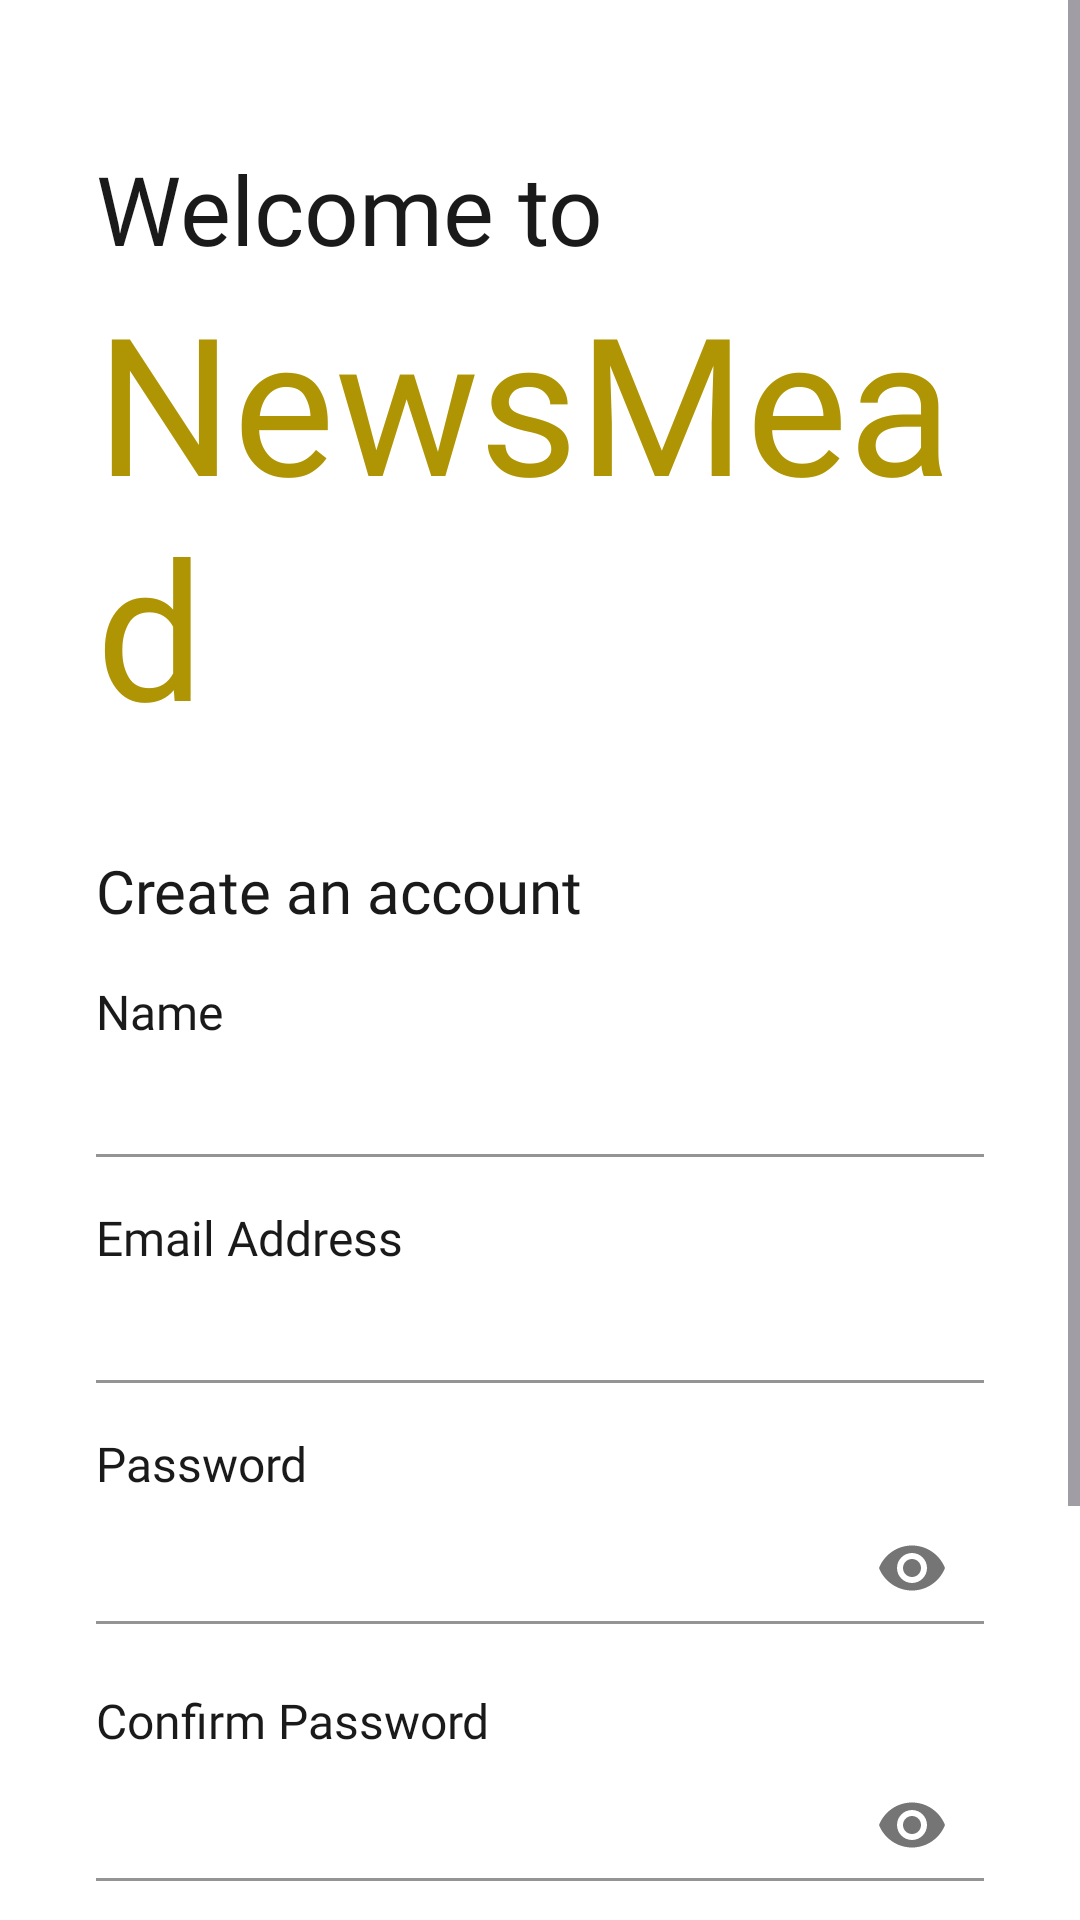

Here is an Android app screen rendered from its layout file. Give the layout XML and the strings, colors and styles it references.
<!-- AndroidManifest.xml: application theme Theme.NewsMead -->
<!-- res/layout/fragment_sign_up.xml -->
<?xml version="1.0" encoding="utf-8"?>
<ScrollView xmlns:android="http://schemas.android.com/apk/res/android"
    xmlns:app="http://schemas.android.com/apk/res-auto"
    xmlns:tools="http://schemas.android.com/tools"
    android:id="@+id/svSignUp"
    android:layout_width="match_parent"
    android:layout_height="match_parent"
    android:fillViewport="true">

    <androidx.constraintlayout.widget.ConstraintLayout
        android:layout_width="match_parent"
        android:layout_height="wrap_content"
        android:background="?primaryBackgroundColor"
        android:paddingBottom="20dp"
        tools:context=".fragments.account.SignUpFragment">

        <androidx.constraintlayout.widget.ConstraintLayout
            android:id="@+id/clTitle"
            android:layout_width="0dp"
            android:layout_height="wrap_content"
            android:layout_marginStart="@dimen/common_margin_double"
            android:layout_marginTop="@dimen/welcome_layout_marginTop"
            android:layout_marginEnd="@dimen/common_margin_double"
            app:layout_constraintEnd_toEndOf="parent"
            app:layout_constraintStart_toStartOf="parent"
            app:layout_constraintTop_toTopOf="parent">

            <TextView
                android:id="@+id/tvWelcome"
                style="@style/ts_display_large"
                android:layout_width="wrap_content"
                android:layout_height="wrap_content"
                android:text="@string/commons_welcome_to"
                android:textColor="?primaryTextColor"
                app:layout_constraintStart_toStartOf="parent"
                app:layout_constraintTop_toTopOf="parent" />

            <TextView
                android:id="@+id/tvTitle"
                android:layout_width="wrap_content"
                android:layout_height="wrap_content"
                android:fontFamily="@font/garamond_bold"
                android:text="@string/app_name"
                android:textColor="?titleColor"
                android:textSize="@dimen/app_title_text_size"
                app:layout_constraintStart_toStartOf="parent"
                app:layout_constraintTop_toBottomOf="@+id/tvWelcome" />

        </androidx.constraintlayout.widget.ConstraintLayout>

        <TextView
            android:id="@+id/tvCreateAccount"
            style="@style/ts_display_small"
            android:layout_width="wrap_content"
            android:layout_height="wrap_content"
            android:layout_marginStart="32dp"
            android:layout_marginTop="@dimen/common_margin_double"
            android:text="@string/sign_up_title"
            android:textColor="?primaryTextColor"
            app:layout_constraintStart_toStartOf="parent"
            app:layout_constraintTop_toBottomOf="@+id/clTitle" />

        <androidx.constraintlayout.widget.ConstraintLayout
            android:id="@+id/clAccountDetails"
            android:layout_width="0dp"
            android:layout_height="wrap_content"
            android:layout_marginStart="@dimen/common_margin_double"
            android:layout_marginTop="@dimen/common_margin"
            android:layout_marginEnd="@dimen/common_margin_double"
            app:layout_constraintEnd_toEndOf="parent"
            app:layout_constraintStart_toStartOf="parent"
            app:layout_constraintTop_toBottomOf="@+id/tvCreateAccount">

            <TextView
                android:id="@+id/tvAccName"
                style="@style/ts_title_small"
                android:layout_width="wrap_content"
                android:layout_height="wrap_content"
                android:text="@string/sign_up_name"
                android:textColor="?primaryTextColor"
                app:layout_constraintStart_toStartOf="parent"
                app:layout_constraintTop_toTopOf="parent" />

            <com.google.android.material.textfield.TextInputLayout
                android:id="@+id/tilAccName"
                style="@style/Widget.App.TextInputLayout.FilledBox"
                android:layout_width="0dp"
                android:layout_height="wrap_content"
                app:boxStrokeColor="@color/cobalt_50"
                app:errorEnabled="false"
                app:layout_constraintEnd_toEndOf="parent"
                app:layout_constraintStart_toStartOf="parent"
                app:layout_constraintTop_toBottomOf="@+id/tvAccName">

                <com.google.android.material.textfield.TextInputEditText
                    android:id="@+id/etAccName"
                    android:layout_width="match_parent"
                    android:layout_height="wrap_content"
                    android:inputType="text|textPersonName"
                    android:padding="8dp"
                    app:layout_constraintEnd_toEndOf="parent"
                    app:layout_constraintStart_toStartOf="parent" />
            </com.google.android.material.textfield.TextInputLayout>

            <TextView
                android:id="@+id/tvAccEmail"
                style="@style/ts_title_small"
                android:layout_width="wrap_content"
                android:layout_height="wrap_content"
                android:layout_marginTop="16dp"
                android:text="@string/commons_email_address"
                android:textColor="?primaryTextColor"
                app:layout_constraintStart_toStartOf="parent"
                app:layout_constraintTop_toBottomOf="@+id/tilAccName" />

            <com.google.android.material.textfield.TextInputLayout
                android:id="@+id/tilAccEmail"
                style="@style/Widget.App.TextInputLayout.FilledBox"
                android:layout_width="0dp"
                android:layout_height="wrap_content"
                app:boxStrokeColor="@color/cobalt_50"
                app:errorEnabled="false"
                app:layout_constraintEnd_toEndOf="parent"
                app:layout_constraintStart_toStartOf="parent"
                app:layout_constraintTop_toBottomOf="@+id/tvAccEmail">

                <com.google.android.material.textfield.TextInputEditText
                    android:id="@+id/etAccEmail"
                    android:layout_width="match_parent"
                    android:layout_height="wrap_content"
                    android:inputType="text|textEmailAddress"
                    android:padding="8dp"
                    app:layout_constraintEnd_toEndOf="parent"
                    app:layout_constraintStart_toStartOf="parent" />
            </com.google.android.material.textfield.TextInputLayout>

            <TextView
                android:id="@+id/tvAccPassword"
                style="@style/ts_title_small"
                android:layout_width="wrap_content"
                android:layout_height="wrap_content"
                android:layout_marginTop="16dp"
                android:text="@string/commons_password"
                android:textColor="?primaryTextColor"
                app:layout_constraintStart_toStartOf="parent"
                app:layout_constraintTop_toBottomOf="@+id/tilAccEmail" />

            <com.google.android.material.textfield.TextInputLayout
                android:id="@+id/tilAccPassword"
                style="@style/Widget.App.TextInputLayout.FilledBox"
                android:layout_width="0dp"
                android:layout_height="wrap_content"
                app:boxStrokeColor="@color/cobalt_50"
                app:errorEnabled="false"
                app:layout_constraintEnd_toEndOf="parent"
                app:layout_constraintStart_toStartOf="parent"
                app:layout_constraintTop_toBottomOf="@+id/tvAccPassword"
                app:passwordToggleEnabled="true">

                <com.google.android.material.textfield.TextInputEditText
                    android:id="@+id/etAccPassword"
                    android:layout_width="match_parent"
                    android:layout_height="wrap_content"
                    android:inputType="textPassword"
                    android:padding="8dp"
                    app:layout_constraintEnd_toEndOf="parent"
                    app:layout_constraintStart_toStartOf="parent" />
            </com.google.android.material.textfield.TextInputLayout>

            <TextView
                android:id="@+id/tvAccConfirmPassword"
                style="@style/ts_title_small"
                android:layout_width="wrap_content"
                android:layout_height="wrap_content"
                android:layout_marginTop="16dp"
                android:text="@string/sign_up_confirm_password"
                android:textColor="?primaryTextColor"
                app:layout_constraintStart_toStartOf="parent"
                app:layout_constraintTop_toBottomOf="@+id/tilAccPassword" />

            <com.google.android.material.textfield.TextInputLayout
                android:id="@+id/tilAccConfirmPassword"
                style="@style/Widget.App.TextInputLayout.FilledBox"
                android:layout_width="0dp"
                android:layout_height="wrap_content"
                app:boxStrokeColor="@color/cobalt_50"
                app:errorEnabled="false"
                app:layout_constraintEnd_toEndOf="parent"
                app:layout_constraintStart_toStartOf="parent"
                app:layout_constraintTop_toBottomOf="@+id/tvAccConfirmPassword"
                app:passwordToggleEnabled="true">

                <com.google.android.material.textfield.TextInputEditText
                    android:id="@+id/etAccConfirmPassword"
                    android:layout_width="match_parent"
                    android:layout_height="wrap_content"
                    android:inputType="textPassword"
                    android:padding="8dp"
                    app:layout_constraintEnd_toEndOf="parent"
                    app:layout_constraintStart_toStartOf="parent" />
            </com.google.android.material.textfield.TextInputLayout>


        </androidx.constraintlayout.widget.ConstraintLayout>

        <com.google.android.material.button.MaterialButton
            android:id="@+id/btnAccStart"
            style="@style/ButtonMedium_Solid"
            android:layout_width="0dp"
            android:layout_height="wrap_content"
            android:layout_marginStart="@dimen/common_margin"
            android:layout_marginTop="40dp"
            android:layout_marginEnd="@dimen/common_margin"
            android:text="@string/sign_up_get_started_btn"
            android:textAllCaps="false"
            app:cornerRadius="@dimen/common_margin_one_and_half"
            app:elevation="0dp"
            app:layout_constraintEnd_toEndOf="parent"
            app:layout_constraintStart_toStartOf="parent"
            app:layout_constraintTop_toBottomOf="@+id/clAccountDetails" />

        <com.google.android.material.button.MaterialButton
            android:id="@+id/btnAccLog"
            style="@style/ButtonMedium_Text"
            android:layout_width="0dp"
            android:layout_height="wrap_content"
            android:layout_marginStart="@dimen/common_margin"
            android:layout_marginTop="8dp"
            android:layout_marginEnd="@dimen/common_margin"
            android:text="@string/sign_up_log_back_in_btn"
            app:layout_constraintEnd_toEndOf="parent"
            app:layout_constraintStart_toStartOf="parent"
            app:layout_constraintTop_toBottomOf="@+id/btnAccStart" />
    </androidx.constraintlayout.widget.ConstraintLayout>
</ScrollView>
<!-- resources referenced by this layout -->
<resources>
  <color name="cobalt_50">#FF9293D0</color>
  <dimen name="app_title_text_size">64sp</dimen>
  <dimen name="common_margin">16dp</dimen>
  <dimen name="common_margin_double">32dp</dimen>
  <dimen name="common_margin_one_and_half">24dp</dimen>
  <dimen name="welcome_layout_marginTop">48dp</dimen>
  <string name="app_name">NewsMead</string>
  <string name="commons_email_address">Email Address</string>
  <string name="commons_password">Password</string>
  <string name="commons_welcome_to">Welcome to</string>
  <string name="sign_up_confirm_password">Confirm Password</string>
  <string name="sign_up_get_started_btn">Get Started</string>
  <string name="sign_up_log_back_in_btn">Log back in</string>
  <string name="sign_up_name">Name</string>
  <string name="sign_up_title">Create an account</string>
  <style name="ButtonMedium_Solid" parent="ts_button_large">
          <item name="android:backgroundTint">?highEmphasisColor</item>
          <item name="android:textColor">?primaryButtonTextColor</item>
          <item name="rippleColor">?buttonRippleGold</item>
          
          <item name="android:paddingTop">14dp</item>
          <item name="android:paddingBottom">14dp</item>
      </style>
  <style name="ButtonMedium_Text" parent="ButtonMedium_Solid">
          <item name="android:backgroundTint">?midBackground</item>
          <item name="android:textColor">?highTextEmphasis</item>
          <item name="rippleColor">?buttonRippleGray</item>
      </style>
  <style name="Widget.App.TextInputLayout.FilledBox" parent="Widget.Material3.TextInputLayout.FilledBox">
          <item name="fontFamily">@font/arial_regular</item>
          <item name="boxBackgroundColor">?primaryBackgroundColor</item>
      </style>
  <style name="ts_display_large">
          <item name="android:fontFamily">@font/arial_bold</item>
          <item name="android:textSize">@dimen/text_size_32</item>
          <item name="android:lineSpacingExtra">1sp</item>
          <item name="android:lineSpacingMultiplier">1.25</item>
      </style>
  <style name="ts_display_small">
          <item name="android:fontFamily">@font/arial_bold</item>
          <item name="android:textSize">@dimen/text_size_20</item>
          <item name="android:lineSpacingExtra">1sp</item>
          <item name="android:lineSpacingMultiplier">1.25</item>
      </style>
  <style name="ts_title_small">
          <item name="android:fontFamily">@font/arial_regular</item>
          <item name="android:textSize">@dimen/text_size_16</item>
          <item name="android:lineSpacingExtra">1sp</item>
          <item name="android:lineSpacingMultiplier">1.4</item>
      </style>
  <style name="Theme.NewsMead" parent="Base.Theme.NewsMead" />
  <style name="ts_button_large">
          <item name="android:fontFamily">@font/arial_bold</item>
          <item name="android:textSize">@dimen/text_size_16</item>
          <item name="android:lineSpacingExtra">1sp</item>
          <item name="android:lineSpacingMultiplier">1.0</item>
      </style>
  <dimen name="text_size_32">32sp</dimen>
  <dimen name="text_size_20">20sp</dimen>
  <dimen name="text_size_16">16sp</dimen>
  <color name="white">#FFFFFFFF</color>
  <color name="black">#FF1A1A1A</color>
  <color name="gray_100">#FF666666</color>
  <color name="transparent">#00000000</color>
  <color name="gray_200">#FFB3B3B3</color>
  <color name="black_100">#FF1A1A1A</color>
  <color name="gray_300">#FFF2F2F2</color>
  <color name="divider_color">#FFDBDBDB</color>
  <color name="gold_20">#FFFEFBDC</color>
  <color name="gold_60">#FFFDF395</color>
  <color name="cobalt_100">#FF494BB0</color>
  <color name="gray_150">#FF8E8E8E</color>
  <color name="gold_100">#FFFCEB4F</color>
  <color name="gold_10">#FFFFFDED</color>
  <color name="gold_200">#FFE6D000</color>
  <color name="gray_250">#FFC1C1C1</color>
  <color name="gold_300">#FFAF9503</color>
</resources>
